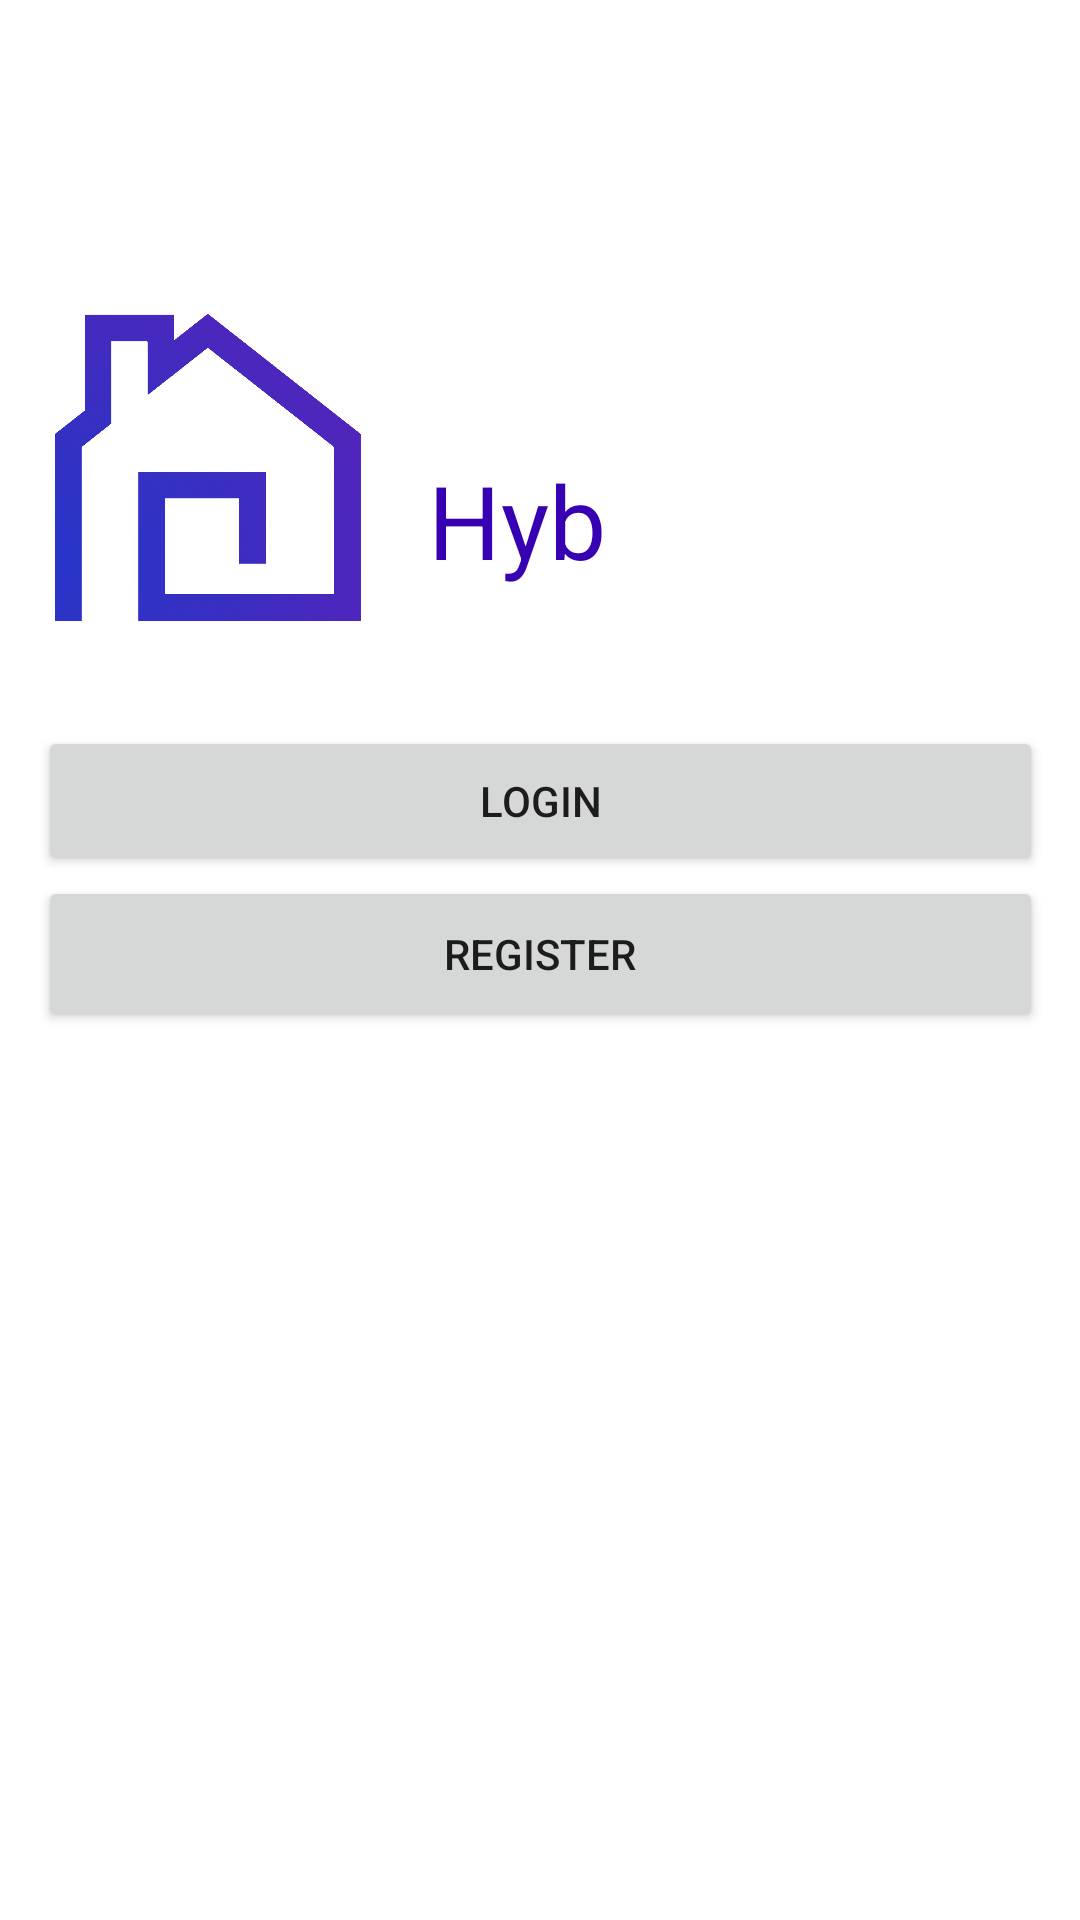

Write the Android layout XML for this screen, with the resource values it uses.
<!-- AndroidManifest.xml: application theme Theme.Hyb -->
<!-- res/layout/activity_main.xml -->
<?xml version="1.0" encoding="utf-8"?>
<androidx.constraintlayout.widget.ConstraintLayout xmlns:android="http://schemas.android.com/apk/res/android"
    xmlns:app="http://schemas.android.com/apk/res-auto"
    xmlns:tools="http://schemas.android.com/tools"
    android:layout_width="match_parent"
    android:layout_height="match_parent"
    android:id="@+id/activity_main"
    tools:context=".MainActivity">

    <Button
        android:id="@+id/loginButton"
        android:layout_width="335dp"
        android:layout_height="50dp"
        android:layout_marginTop="32dp"
        android:text="@string/login"
        app:layout_constraintEnd_toEndOf="parent"
        app:layout_constraintStart_toStartOf="parent"
        app:layout_constraintTop_toBottomOf="@+id/imageView" />

    <Button
        android:id="@+id/registerButton"
        android:layout_width="335dp"
        android:layout_height="52dp"
        android:onClick="onClick"
        android:text="@string/register"
        app:layout_constraintEnd_toEndOf="@+id/loginButton"
        app:layout_constraintHorizontal_bias="0.328"
        app:layout_constraintStart_toStartOf="@+id/loginButton"
        app:layout_constraintTop_toBottomOf="@+id/loginButton" />

    <TextView
        android:id="@+id/textView"
        android:layout_width="wrap_content"
        android:layout_height="wrap_content"
        android:layout_marginStart="16dp"
        android:text="@string/app_name"
        android:textColor="@color/design_default_color_primary_dark"
        android:textSize="34sp"
        app:layout_constraintBottom_toBottomOf="@+id/imageView"
        app:layout_constraintStart_toEndOf="@+id/imageView"
        app:layout_constraintTop_toTopOf="@+id/imageView"
        app:layout_constraintVertical_bias="0.786" />

    <ImageView
        android:id="@+id/imageView"
        android:layout_width="114dp"
        android:layout_height="110dp"
        android:layout_marginTop="100dp"
        app:layout_constraintStart_toStartOf="@+id/loginButton"
        app:layout_constraintTop_toTopOf="parent"
        app:srcCompat="@drawable/logo" />
</androidx.constraintlayout.widget.ConstraintLayout>
<!-- resources referenced by this layout -->
<resources>
  <!-- drawable logo: png bitmap (drawable, 427472 bytes) -->
  <string name="app_name">Hyb</string>
  <string name="login">Login</string>
  <string name="register">Register</string>
  <style name="Theme.Hyb" parent="Theme.MaterialComponents.DayNight.NoActionBar">
          
          <item name="colorPrimary">@color/purple_500</item>
          <item name="colorPrimaryVariant">@color/purple_700</item>
          <item name="colorOnPrimary">@color/white</item>
          
          <item name="colorSecondary">@color/teal_200</item>
          <item name="colorSecondaryVariant">@color/teal_700</item>
          <item name="colorOnSecondary">@color/black</item>
          
          <item name="android:statusBarColor" tools:targetApi="l">?attr/colorPrimaryVariant</item>
          
          <item name="android:actionOverflowButtonStyle">@style/HybActionButtonOverflowLight</item>
      </style>
  <color name="purple_500">#FF6200EE</color>
  <color name="purple_700">#FF3700B3</color>
  <color name="white">#FFFFFFFF</color>
  <color name="teal_200">#FF03DAC5</color>
  <color name="teal_700">#FF018786</color>
  <color name="black">#FF000000</color>
  <style name="HybActionButtonOverflowLight" parent="android:Widget.Holo.Light.ActionButton.Overflow">
          <item name="android:tint">@color/white</item>
          <item name="android:background">?android:attr/actionBarItemBackground</item>
          <item name="android:contentDescription">"Dropdown menu for light theme"</item>
      </style>
</resources>
